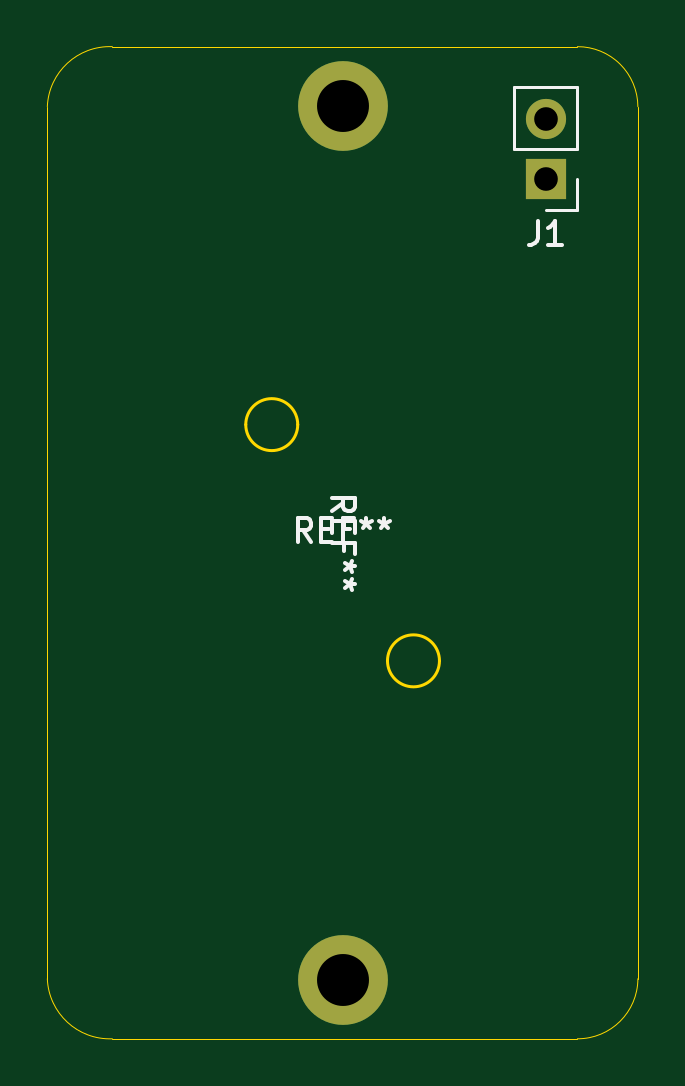
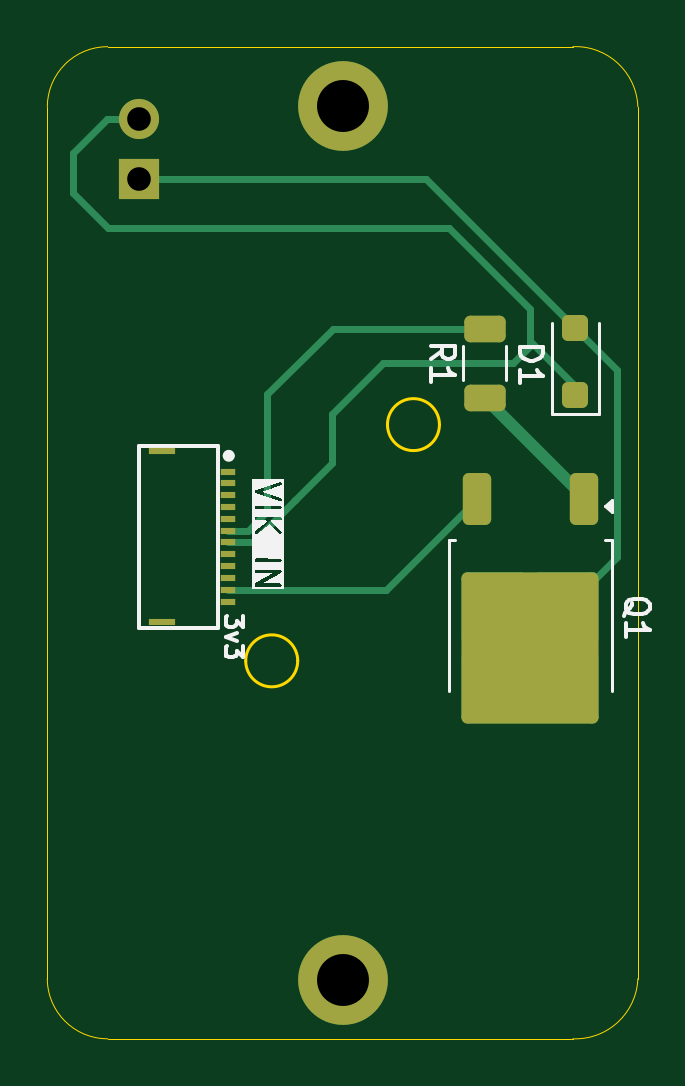
Circuit board: 11 layer files. Board 25.0 x 42.0 mm.
- bottom_copper: VIK-Solenoid-CuBottom.gbr (5674 bytes)
- top_copper: VIK-Solenoid-CuTop.gbr (883 bytes)
- outline: VIK-Solenoid-EdgeCuts.gbr (1404 bytes)
- bottom_mask: VIK-Solenoid-MaskBottom.gbr (2347 bytes)
- top_mask: VIK-Solenoid-MaskTop.gbr (698 bytes)
- drill: VIK-Solenoid-NPTH.drl (265 bytes)
- drill: VIK-Solenoid-PTH.drl (445 bytes)
- paste: VIK-Solenoid-PasteBottom.gbr (2179 bytes)
- paste: VIK-Solenoid-PasteTop.gbr (455 bytes)
- bottom_silk: VIK-Solenoid-SilkBottom.gbr (13483 bytes)
- top_silk: VIK-Solenoid-SilkTop.gbr (4373 bytes)

=== bottom_copper: VIK-Solenoid-CuBottom.gbr ===
%TF.GenerationSoftware,KiCad,Pcbnew,8.0.2*%
%TF.CreationDate,2024-06-01T22:35:26-05:00*%
%TF.ProjectId,VIK-Solenoid,56494b2d-536f-46c6-956e-6f69642e6b69,rev?*%
%TF.SameCoordinates,Original*%
%TF.FileFunction,Copper,L2,Bot*%
%TF.FilePolarity,Positive*%
%FSLAX46Y46*%
G04 Gerber Fmt 4.6, Leading zero omitted, Abs format (unit mm)*
G04 Created by KiCad (PCBNEW 8.0.2) date 2024-06-01 22:35:26*
%MOMM*%
%LPD*%
G01*
G04 APERTURE LIST*
G04 Aperture macros list*
%AMRoundRect*
0 Rectangle with rounded corners*
0 $1 Rounding radius*
0 $2 $3 $4 $5 $6 $7 $8 $9 X,Y pos of 4 corners*
0 Add a 4 corners polygon primitive as box body*
4,1,4,$2,$3,$4,$5,$6,$7,$8,$9,$2,$3,0*
0 Add four circle primitives for the rounded corners*
1,1,$1+$1,$2,$3*
1,1,$1+$1,$4,$5*
1,1,$1+$1,$6,$7*
1,1,$1+$1,$8,$9*
0 Add four rect primitives between the rounded corners*
20,1,$1+$1,$2,$3,$4,$5,0*
20,1,$1+$1,$4,$5,$6,$7,0*
20,1,$1+$1,$6,$7,$8,$9,0*
20,1,$1+$1,$8,$9,$2,$3,0*%
G04 Aperture macros list end*
%TA.AperFunction,ComponentPad*%
%ADD10R,1.700000X1.700000*%
%TD*%
%TA.AperFunction,ComponentPad*%
%ADD11O,1.700000X1.700000*%
%TD*%
%TA.AperFunction,ComponentPad*%
%ADD12C,3.800000*%
%TD*%
%TA.AperFunction,SMDPad,CuDef*%
%ADD13R,0.650000X0.300000*%
%TD*%
%TA.AperFunction,SMDPad,CuDef*%
%ADD14R,1.150000X0.300000*%
%TD*%
%TA.AperFunction,SMDPad,CuDef*%
%ADD15RoundRect,0.250000X0.625000X-0.312500X0.625000X0.312500X-0.625000X0.312500X-0.625000X-0.312500X0*%
%TD*%
%TA.AperFunction,SMDPad,CuDef*%
%ADD16RoundRect,0.250000X0.300000X-0.300000X0.300000X0.300000X-0.300000X0.300000X-0.300000X-0.300000X0*%
%TD*%
%TA.AperFunction,SMDPad,CuDef*%
%ADD17RoundRect,0.250000X-0.350000X0.850000X-0.350000X-0.850000X0.350000X-0.850000X0.350000X0.850000X0*%
%TD*%
%TA.AperFunction,SMDPad,CuDef*%
%ADD18RoundRect,0.250000X-1.125000X1.275000X-1.125000X-1.275000X1.125000X-1.275000X1.125000X1.275000X0*%
%TD*%
%TA.AperFunction,SMDPad,CuDef*%
%ADD19RoundRect,0.249997X-2.650003X2.950003X-2.650003X-2.950003X2.650003X-2.950003X2.650003X2.950003X0*%
%TD*%
%TA.AperFunction,Conductor*%
%ADD20C,0.300000*%
%TD*%
%TA.AperFunction,Conductor*%
%ADD21C,0.500000*%
%TD*%
G04 APERTURE END LIST*
D10*
%TO.P,J1,1,Pin_1*%
%TO.N,Net-(D1-A)*%
X200650000Y-71985000D03*
D11*
%TO.P,J1,2,Pin_2*%
%TO.N,+5V*%
X200650000Y-69445000D03*
%TD*%
D12*
%TO.P,REF\u002A\u002A,1*%
%TO.N,N/C*%
X192050000Y-68890000D03*
X192050000Y-105890000D03*
%TD*%
D13*
%TO.P,J2,1,SCLK*%
%TO.N,unconnected-(J2-SCLK-Pad1)*%
X196890000Y-84380000D03*
%TO.P,J2,2,MISO*%
%TO.N,unconnected-(J2-MISO-Pad2)*%
X196890000Y-84880000D03*
%TO.P,J2,3,SPI_CS*%
%TO.N,unconnected-(J2-SPI_CS-Pad3)*%
X196890000Y-85380000D03*
%TO.P,J2,4,GP_AD2*%
%TO.N,unconnected-(J2-GP_AD2-Pad4)*%
X196890000Y-85880000D03*
%TO.P,J2,5,MOSI*%
%TO.N,unconnected-(J2-MOSI-Pad5)*%
X196890000Y-86380000D03*
%TO.P,J2,6,GP_AD1*%
%TO.N,Solenoid*%
X196890000Y-86880000D03*
%TO.P,J2,7,5V*%
%TO.N,+5V*%
X196890000Y-87380000D03*
%TO.P,J2,8,RGB_DO*%
%TO.N,unconnected-(J2-RGB_DO-Pad8)*%
X196890000Y-87880000D03*
%TO.P,J2,9,SCL*%
%TO.N,unconnected-(J2-SCL-Pad9)*%
X196890000Y-88380000D03*
%TO.P,J2,10,SDA*%
%TO.N,unconnected-(J2-SDA-Pad10)*%
X196890000Y-88880000D03*
%TO.P,J2,11,GND*%
%TO.N,GND*%
X196890000Y-89380000D03*
%TO.P,J2,12,3V3*%
%TO.N,unconnected-(J2-3V3-Pad12)*%
X196890000Y-89880000D03*
D14*
%TO.P,J2,13*%
%TO.N,N/C*%
X199700000Y-90765000D03*
%TO.P,J2,14*%
X199700000Y-83495000D03*
%TD*%
D15*
%TO.P,R1,1*%
%TO.N,Net-(Q1-B)*%
X186027500Y-81252500D03*
%TO.P,R1,2*%
%TO.N,Solenoid*%
X186027500Y-78327500D03*
%TD*%
D16*
%TO.P,D1,1,K*%
%TO.N,+5V*%
X182190000Y-81117500D03*
%TO.P,D1,2,A*%
%TO.N,Net-(D1-A)*%
X182190000Y-78317500D03*
%TD*%
D17*
%TO.P,Q1,1,B*%
%TO.N,Net-(Q1-B)*%
X181820000Y-85530000D03*
D18*
%TO.P,Q1,2,C*%
%TO.N,Net-(D1-A)*%
X185625000Y-90155000D03*
X182575000Y-90155000D03*
D19*
X184100000Y-91830000D03*
D18*
X185625000Y-93505000D03*
X182575000Y-93505000D03*
D17*
%TO.P,Q1,3,E*%
%TO.N,GND*%
X186380000Y-85530000D03*
%TD*%
D20*
%TO.N,+5V*%
X184120000Y-79060000D02*
X184120000Y-78840000D01*
X184850000Y-79790000D02*
X184120000Y-79060000D01*
X190360000Y-79790000D02*
X184850000Y-79790000D01*
X192490000Y-81920000D02*
X190360000Y-79790000D01*
X192490000Y-84020000D02*
X192490000Y-81920000D01*
X194050000Y-85580000D02*
X192490000Y-84020000D01*
X194050000Y-85587106D02*
X194050000Y-85580000D01*
X195842894Y-87380000D02*
X194050000Y-85587106D01*
X196890000Y-87380000D02*
X195842894Y-87380000D01*
%TO.N,Solenoid*%
X196050000Y-86880000D02*
X196890000Y-86880000D01*
X195230000Y-86060000D02*
X196050000Y-86880000D01*
X186027500Y-78327500D02*
X192457500Y-78327500D01*
X192457500Y-78327500D02*
X195230000Y-81100000D01*
X195230000Y-81100000D02*
X195230000Y-86060000D01*
%TO.N,+5V*%
X203470000Y-70900000D02*
X202015000Y-69445000D01*
X203470000Y-72570000D02*
X203470000Y-70900000D01*
X201970000Y-74070000D02*
X203470000Y-72570000D01*
X187540000Y-74070000D02*
X201970000Y-74070000D01*
X202015000Y-69445000D02*
X200650000Y-69445000D01*
X184120000Y-77490000D02*
X187540000Y-74070000D01*
X184120000Y-78840000D02*
X184120000Y-77490000D01*
X182190000Y-81117500D02*
X182190000Y-80770000D01*
X182190000Y-80770000D02*
X184120000Y-78840000D01*
%TO.N,Net-(D1-A)*%
X182190000Y-78317500D02*
X188522500Y-71985000D01*
X188522500Y-71985000D02*
X200650000Y-71985000D01*
X182575000Y-90155000D02*
X180430000Y-88010000D01*
X180430000Y-88010000D02*
X180430000Y-80077500D01*
X180430000Y-80077500D02*
X182190000Y-78317500D01*
%TO.N,GND*%
X190230000Y-89380000D02*
X196890000Y-89380000D01*
X190230000Y-89380000D02*
X186380000Y-85530000D01*
D21*
%TO.N,Net-(Q1-B)*%
X181820000Y-85460000D02*
X181820000Y-85530000D01*
X186027500Y-81252500D02*
X181820000Y-85460000D01*
X186027500Y-81322500D02*
X186027500Y-81252500D01*
%TD*%
M02*

=== top_copper: VIK-Solenoid-CuTop.gbr ===
%TF.GenerationSoftware,KiCad,Pcbnew,8.0.2*%
%TF.CreationDate,2024-06-01T22:35:26-05:00*%
%TF.ProjectId,VIK-Solenoid,56494b2d-536f-46c6-956e-6f69642e6b69,rev?*%
%TF.SameCoordinates,Original*%
%TF.FileFunction,Copper,L1,Top*%
%TF.FilePolarity,Positive*%
%FSLAX46Y46*%
G04 Gerber Fmt 4.6, Leading zero omitted, Abs format (unit mm)*
G04 Created by KiCad (PCBNEW 8.0.2) date 2024-06-01 22:35:26*
%MOMM*%
%LPD*%
G01*
G04 APERTURE LIST*
%TA.AperFunction,ComponentPad*%
%ADD10R,1.700000X1.700000*%
%TD*%
%TA.AperFunction,ComponentPad*%
%ADD11O,1.700000X1.700000*%
%TD*%
%TA.AperFunction,ComponentPad*%
%ADD12C,3.800000*%
%TD*%
G04 APERTURE END LIST*
D10*
%TO.P,J1,1,Pin_1*%
%TO.N,Net-(D1-A)*%
X200650000Y-71985000D03*
D11*
%TO.P,J1,2,Pin_2*%
%TO.N,+5V*%
X200650000Y-69445000D03*
%TD*%
D12*
%TO.P,REF\u002A\u002A,1*%
%TO.N,N/C*%
X192050000Y-68890000D03*
X192050000Y-105890000D03*
%TD*%
M02*

=== outline: VIK-Solenoid-EdgeCuts.gbr ===
%TF.GenerationSoftware,KiCad,Pcbnew,8.0.2*%
%TF.CreationDate,2024-06-01T22:35:26-05:00*%
%TF.ProjectId,VIK-Solenoid,56494b2d-536f-46c6-956e-6f69642e6b69,rev?*%
%TF.SameCoordinates,Original*%
%TF.FileFunction,Profile,NP*%
%FSLAX46Y46*%
G04 Gerber Fmt 4.6, Leading zero omitted, Abs format (unit mm)*
G04 Created by KiCad (PCBNEW 8.0.2) date 2024-06-01 22:35:26*
%MOMM*%
%LPD*%
G01*
G04 APERTURE LIST*
%TA.AperFunction,Profile*%
%ADD10C,0.120000*%
%TD*%
%TA.AperFunction,Profile*%
%ADD11C,0.050000*%
%TD*%
G04 APERTURE END LIST*
D10*
%TO.C,REF\u002A\u002A*%
X190150000Y-82390000D02*
G75*
G02*
X187950000Y-82390000I-1100000J0D01*
G01*
X187950000Y-82390000D02*
G75*
G02*
X190150000Y-82390000I1100000J0D01*
G01*
X196150000Y-92390000D02*
G75*
G02*
X193950000Y-92390000I-1100000J0D01*
G01*
X193950000Y-92390000D02*
G75*
G02*
X196150000Y-92390000I1100000J0D01*
G01*
D11*
X179550000Y-68930000D02*
X179550000Y-105850000D01*
X182300000Y-108390000D02*
X201990000Y-108390000D01*
X201990000Y-66390000D02*
X182300000Y-66390000D01*
X204550000Y-105850000D02*
X204550000Y-68930000D01*
X179550000Y-68930000D02*
G75*
G02*
X182300000Y-66390000I2645000J-105000D01*
G01*
X182300000Y-108390000D02*
G75*
G02*
X179550000Y-105850000I-105000J2645000D01*
G01*
X201990000Y-66390000D02*
G75*
G02*
X204550000Y-68930000I10000J-2550000D01*
G01*
X204550000Y-105850000D02*
G75*
G02*
X201990000Y-108390000I-2550000J10000D01*
G01*
%TD*%
M02*

=== bottom_mask: VIK-Solenoid-MaskBottom.gbr (2347 bytes, source withheld) ===
=== top_mask: VIK-Solenoid-MaskTop.gbr ===
%TF.GenerationSoftware,KiCad,Pcbnew,8.0.2*%
%TF.CreationDate,2024-06-01T22:35:26-05:00*%
%TF.ProjectId,VIK-Solenoid,56494b2d-536f-46c6-956e-6f69642e6b69,rev?*%
%TF.SameCoordinates,Original*%
%TF.FileFunction,Soldermask,Top*%
%TF.FilePolarity,Negative*%
%FSLAX46Y46*%
G04 Gerber Fmt 4.6, Leading zero omitted, Abs format (unit mm)*
G04 Created by KiCad (PCBNEW 8.0.2) date 2024-06-01 22:35:26*
%MOMM*%
%LPD*%
G01*
G04 APERTURE LIST*
%ADD10R,1.700000X1.700000*%
%ADD11O,1.700000X1.700000*%
%ADD12C,3.800000*%
G04 APERTURE END LIST*
D10*
%TO.C,J1*%
X200650000Y-71985000D03*
D11*
X200650000Y-69445000D03*
%TD*%
D12*
%TO.C,REF\u002A\u002A*%
X192050000Y-68890000D03*
X192050000Y-105890000D03*
%TD*%
M02*

=== drill: VIK-Solenoid-NPTH.drl ===
M48
; DRILL file {KiCad 8.0.2} date 2024-06-01T22:35:26-0500
; FORMAT={-:-/ absolute / inch / decimal}
; #@! TF.CreationDate,2024-06-01T22:35:26-05:00
; #@! TF.GenerationSoftware,Kicad,Pcbnew,8.0.2
; #@! TF.FileFunction,NonPlated,1,2,NPTH
FMAT,2
INCH
%
G90
G05
M30

=== drill: VIK-Solenoid-PTH.drl ===
M48
; DRILL file {KiCad 8.0.2} date 2024-06-01T22:35:26-0500
; FORMAT={-:-/ absolute / inch / decimal}
; #@! TF.CreationDate,2024-06-01T22:35:26-05:00
; #@! TF.GenerationSoftware,Kicad,Pcbnew,8.0.2
; #@! TF.FileFunction,Plated,1,2,PTH
FMAT,2
INCH
; #@! TA.AperFunction,Plated,PTH,ComponentDrill
T1C0.0394
; #@! TA.AperFunction,Plated,PTH,ComponentDrill
T2C0.0866
%
G90
G05
T1
X7.8996Y-2.7341
X7.8996Y-2.8341
T2
X7.561Y-2.7122
X7.561Y-4.1689
M30

=== paste: VIK-Solenoid-PasteBottom.gbr (2179 bytes, source withheld) ===
=== paste: VIK-Solenoid-PasteTop.gbr ===
%TF.GenerationSoftware,KiCad,Pcbnew,8.0.2*%
%TF.CreationDate,2024-06-01T22:35:26-05:00*%
%TF.ProjectId,VIK-Solenoid,56494b2d-536f-46c6-956e-6f69642e6b69,rev?*%
%TF.SameCoordinates,Original*%
%TF.FileFunction,Paste,Top*%
%TF.FilePolarity,Positive*%
%FSLAX46Y46*%
G04 Gerber Fmt 4.6, Leading zero omitted, Abs format (unit mm)*
G04 Created by KiCad (PCBNEW 8.0.2) date 2024-06-01 22:35:26*
%MOMM*%
%LPD*%
G01*
G04 APERTURE LIST*
G04 APERTURE END LIST*
M02*

=== bottom_silk: VIK-Solenoid-SilkBottom.gbr (13483 bytes, source omitted) ===
=== top_silk: VIK-Solenoid-SilkTop.gbr ===
%TF.GenerationSoftware,KiCad,Pcbnew,8.0.2*%
%TF.CreationDate,2024-06-01T22:35:26-05:00*%
%TF.ProjectId,VIK-Solenoid,56494b2d-536f-46c6-956e-6f69642e6b69,rev?*%
%TF.SameCoordinates,Original*%
%TF.FileFunction,Legend,Top*%
%TF.FilePolarity,Positive*%
%FSLAX46Y46*%
G04 Gerber Fmt 4.6, Leading zero omitted, Abs format (unit mm)*
G04 Created by KiCad (PCBNEW 8.0.2) date 2024-06-01 22:35:26*
%MOMM*%
%LPD*%
G01*
G04 APERTURE LIST*
%ADD10C,0.150000*%
%ADD11C,0.120000*%
%ADD12R,1.700000X1.700000*%
%ADD13O,1.700000X1.700000*%
%ADD14C,3.800000*%
G04 APERTURE END LIST*
D10*
X191595180Y-86056666D02*
X192071371Y-85723333D01*
X191595180Y-85485238D02*
X192595180Y-85485238D01*
X192595180Y-85485238D02*
X192595180Y-85866190D01*
X192595180Y-85866190D02*
X192547561Y-85961428D01*
X192547561Y-85961428D02*
X192499942Y-86009047D01*
X192499942Y-86009047D02*
X192404704Y-86056666D01*
X192404704Y-86056666D02*
X192261847Y-86056666D01*
X192261847Y-86056666D02*
X192166609Y-86009047D01*
X192166609Y-86009047D02*
X192118990Y-85961428D01*
X192118990Y-85961428D02*
X192071371Y-85866190D01*
X192071371Y-85866190D02*
X192071371Y-85485238D01*
X192118990Y-86485238D02*
X192118990Y-86818571D01*
X191595180Y-86961428D02*
X191595180Y-86485238D01*
X191595180Y-86485238D02*
X192595180Y-86485238D01*
X192595180Y-86485238D02*
X192595180Y-86961428D01*
X192118990Y-87723333D02*
X192118990Y-87390000D01*
X191595180Y-87390000D02*
X192595180Y-87390000D01*
X192595180Y-87390000D02*
X192595180Y-87866190D01*
X192595180Y-88390000D02*
X192357085Y-88390000D01*
X192452323Y-88151905D02*
X192357085Y-88390000D01*
X192357085Y-88390000D02*
X192452323Y-88628095D01*
X192166609Y-88247143D02*
X192357085Y-88390000D01*
X192357085Y-88390000D02*
X192166609Y-88532857D01*
X192595180Y-89151905D02*
X192357085Y-89151905D01*
X192452323Y-88913810D02*
X192357085Y-89151905D01*
X192357085Y-89151905D02*
X192452323Y-89390000D01*
X192166609Y-89009048D02*
X192357085Y-89151905D01*
X192357085Y-89151905D02*
X192166609Y-89294762D01*
X200316666Y-73769819D02*
X200316666Y-74484104D01*
X200316666Y-74484104D02*
X200269047Y-74626961D01*
X200269047Y-74626961D02*
X200173809Y-74722200D01*
X200173809Y-74722200D02*
X200030952Y-74769819D01*
X200030952Y-74769819D02*
X199935714Y-74769819D01*
X201316666Y-74769819D02*
X200745238Y-74769819D01*
X201030952Y-74769819D02*
X201030952Y-73769819D01*
X201030952Y-73769819D02*
X200935714Y-73912676D01*
X200935714Y-73912676D02*
X200840476Y-74007914D01*
X200840476Y-74007914D02*
X200745238Y-74055533D01*
X190716666Y-87344819D02*
X190383333Y-86868628D01*
X190145238Y-87344819D02*
X190145238Y-86344819D01*
X190145238Y-86344819D02*
X190526190Y-86344819D01*
X190526190Y-86344819D02*
X190621428Y-86392438D01*
X190621428Y-86392438D02*
X190669047Y-86440057D01*
X190669047Y-86440057D02*
X190716666Y-86535295D01*
X190716666Y-86535295D02*
X190716666Y-86678152D01*
X190716666Y-86678152D02*
X190669047Y-86773390D01*
X190669047Y-86773390D02*
X190621428Y-86821009D01*
X190621428Y-86821009D02*
X190526190Y-86868628D01*
X190526190Y-86868628D02*
X190145238Y-86868628D01*
X191145238Y-86821009D02*
X191478571Y-86821009D01*
X191621428Y-87344819D02*
X191145238Y-87344819D01*
X191145238Y-87344819D02*
X191145238Y-86344819D01*
X191145238Y-86344819D02*
X191621428Y-86344819D01*
X192383333Y-86821009D02*
X192050000Y-86821009D01*
X192050000Y-87344819D02*
X192050000Y-86344819D01*
X192050000Y-86344819D02*
X192526190Y-86344819D01*
X193050000Y-86344819D02*
X193050000Y-86582914D01*
X192811905Y-86487676D02*
X193050000Y-86582914D01*
X193050000Y-86582914D02*
X193288095Y-86487676D01*
X192907143Y-86773390D02*
X193050000Y-86582914D01*
X193050000Y-86582914D02*
X193192857Y-86773390D01*
X193811905Y-86344819D02*
X193811905Y-86582914D01*
X193573810Y-86487676D02*
X193811905Y-86582914D01*
X193811905Y-86582914D02*
X194050000Y-86487676D01*
X193669048Y-86773390D02*
X193811905Y-86582914D01*
X193811905Y-86582914D02*
X193954762Y-86773390D01*
D11*
%TO.C,J1*%
X199320000Y-70715000D02*
X199320000Y-68115000D01*
X201980000Y-68115000D02*
X199320000Y-68115000D01*
X201980000Y-70715000D02*
X199320000Y-70715000D01*
X201980000Y-70715000D02*
X201980000Y-68115000D01*
X201980000Y-71985000D02*
X201980000Y-73315000D01*
X201980000Y-73315000D02*
X200650000Y-73315000D01*
%TD*%
%LPC*%
D12*
%TO.C,J1*%
X200650000Y-71985000D03*
D13*
X200650000Y-69445000D03*
%TD*%
D14*
%TO.C,REF\u002A\u002A*%
X192050000Y-68890000D03*
X192050000Y-105890000D03*
%TD*%
%LPD*%
M02*
